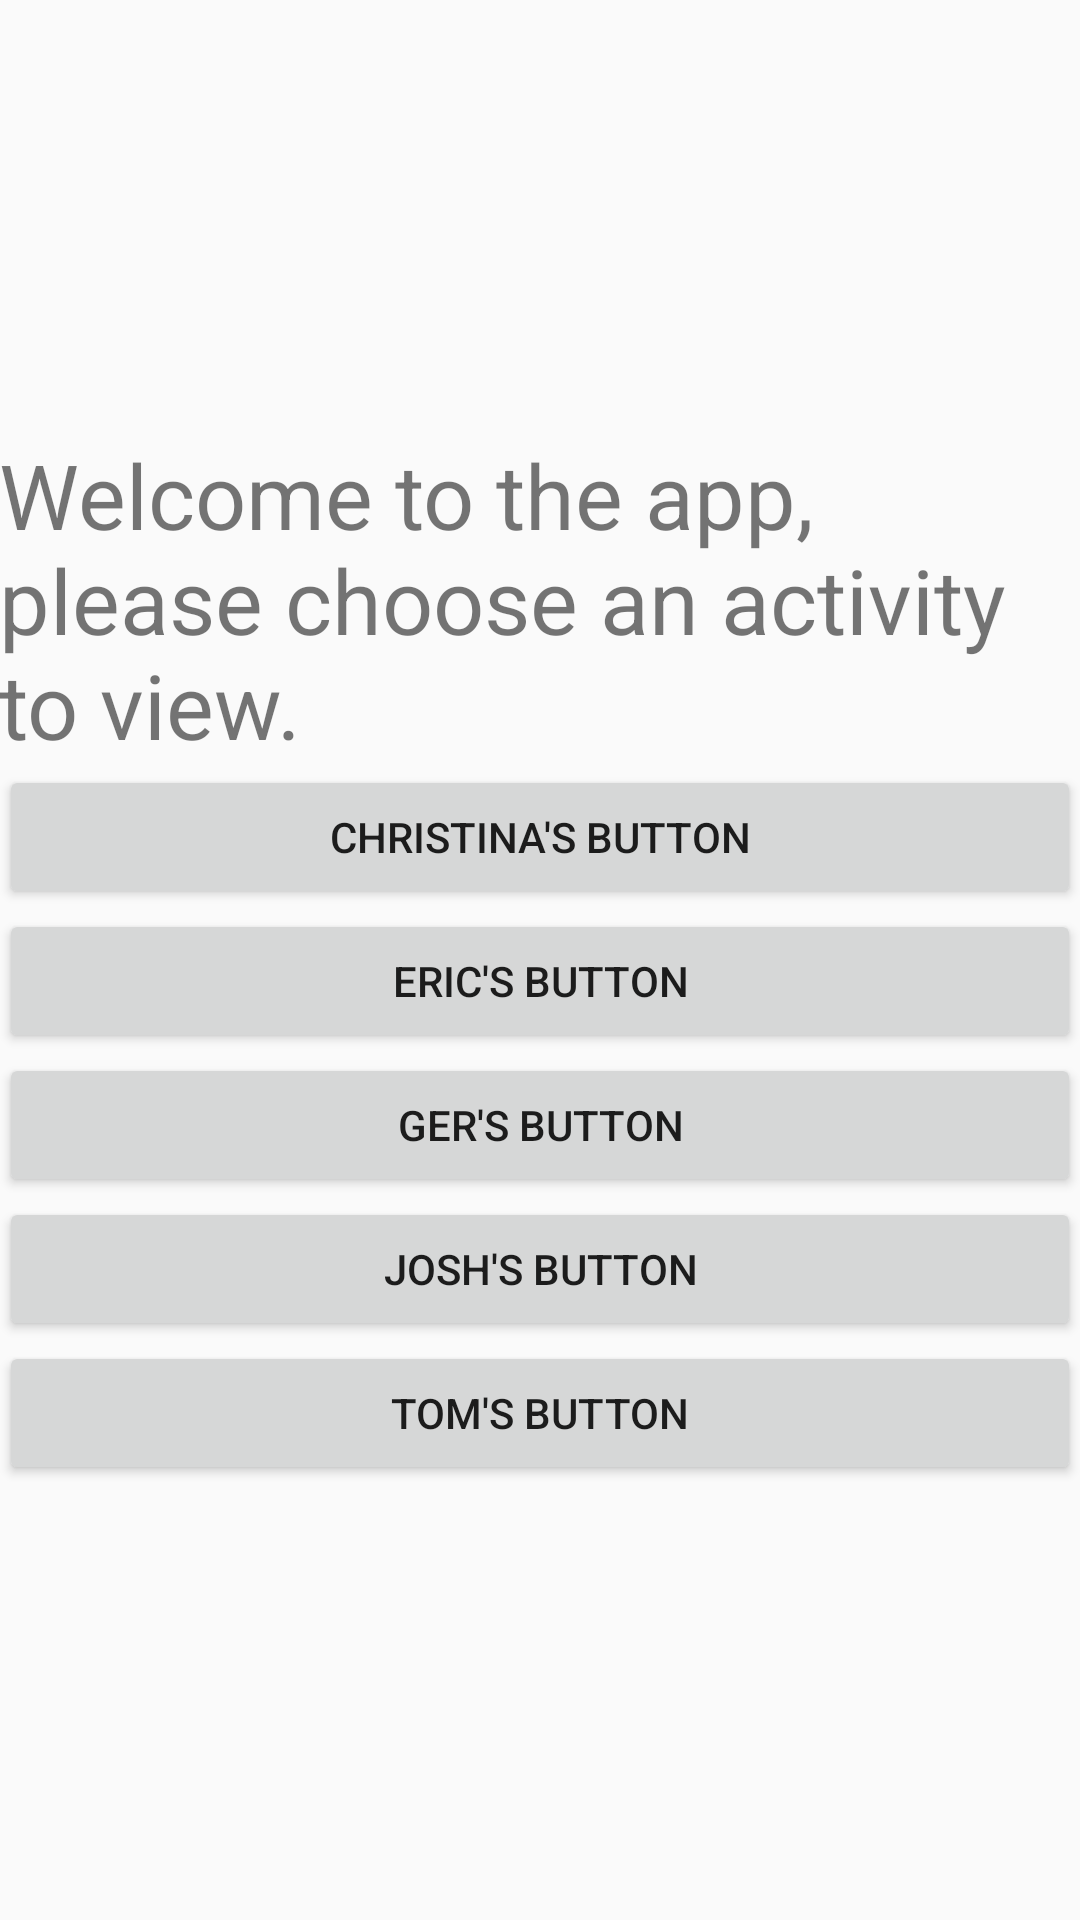

Layout XML and referenced resources for this Android screen:
<!-- AndroidManifest.xml: application theme AppTheme -->
<!-- res/layout/activity_main.xml -->
<?xml version="1.0" encoding="utf-8"?>
<LinearLayout xmlns:android="http://schemas.android.com/apk/res/android"
    xmlns:tools="http://schemas.android.com/tools"
    android:layout_width="match_parent"
    android:layout_height="match_parent"
    android:gravity="center"
    android:paddingBottom="@dimen/activity_vertical_margin"
    android:paddingLeft="@dimen/activity_horizontal_margin"
    android:paddingRight="@dimen/activity_horizontal_margin"
    android:paddingTop="@dimen/activity_vertical_margin"
    android:orientation="vertical"
    tools:context="ie.iskill.collaborationexample.MainActivity">

    <TextView
        android:layout_width="wrap_content"
        android:layout_height="wrap_content"
        android:textSize="30dp"
        android:text="@string/greeting_message" />

    <Button
        android:text="@string/button_christina"
        android:layout_width="match_parent"
        android:layout_height="wrap_content" />
    <Button
        android:text="@string/button_eric"
        android:layout_width="match_parent"
        android:layout_height="wrap_content" />
    <Button
        android:text="@string/button_gerard"
        android:layout_width="match_parent"
        android:layout_height="wrap_content" />
    <Button
        android:text="@string/button_josh"
        android:layout_width="match_parent"
        android:layout_height="wrap_content" />
    <Button
        android:text="@string/button_tomas"
        android:layout_width="match_parent"
        android:layout_height="wrap_content" />
</LinearLayout>
<!-- resources referenced by this layout -->
<resources>
  <string name="button_christina">Christina\'s Button</string>
  <string name="button_eric">Eric\'s Button</string>
  <string name="button_gerard">Ger\'s Button</string>
  <string name="button_josh">Josh\'s Button</string>
  <string name="button_tomas">Tom\'s Button</string>
  <string name="greeting_message">Welcome to the app, please choose an activity to view.</string>
  <style name="AppTheme" parent="Theme.AppCompat.Light.NoActionBar">
          
          <item name="colorPrimary">@color/colorPrimary</item>
          <item name="colorPrimaryDark">@color/colorPrimaryDark</item>
          <item name="colorAccent">@color/colorAccent</item>
      </style>
  <color name="colorPrimary">#3F51B5</color>
  <color name="colorPrimaryDark">#303F9F</color>
  <color name="colorAccent">#FF4081</color>
</resources>
